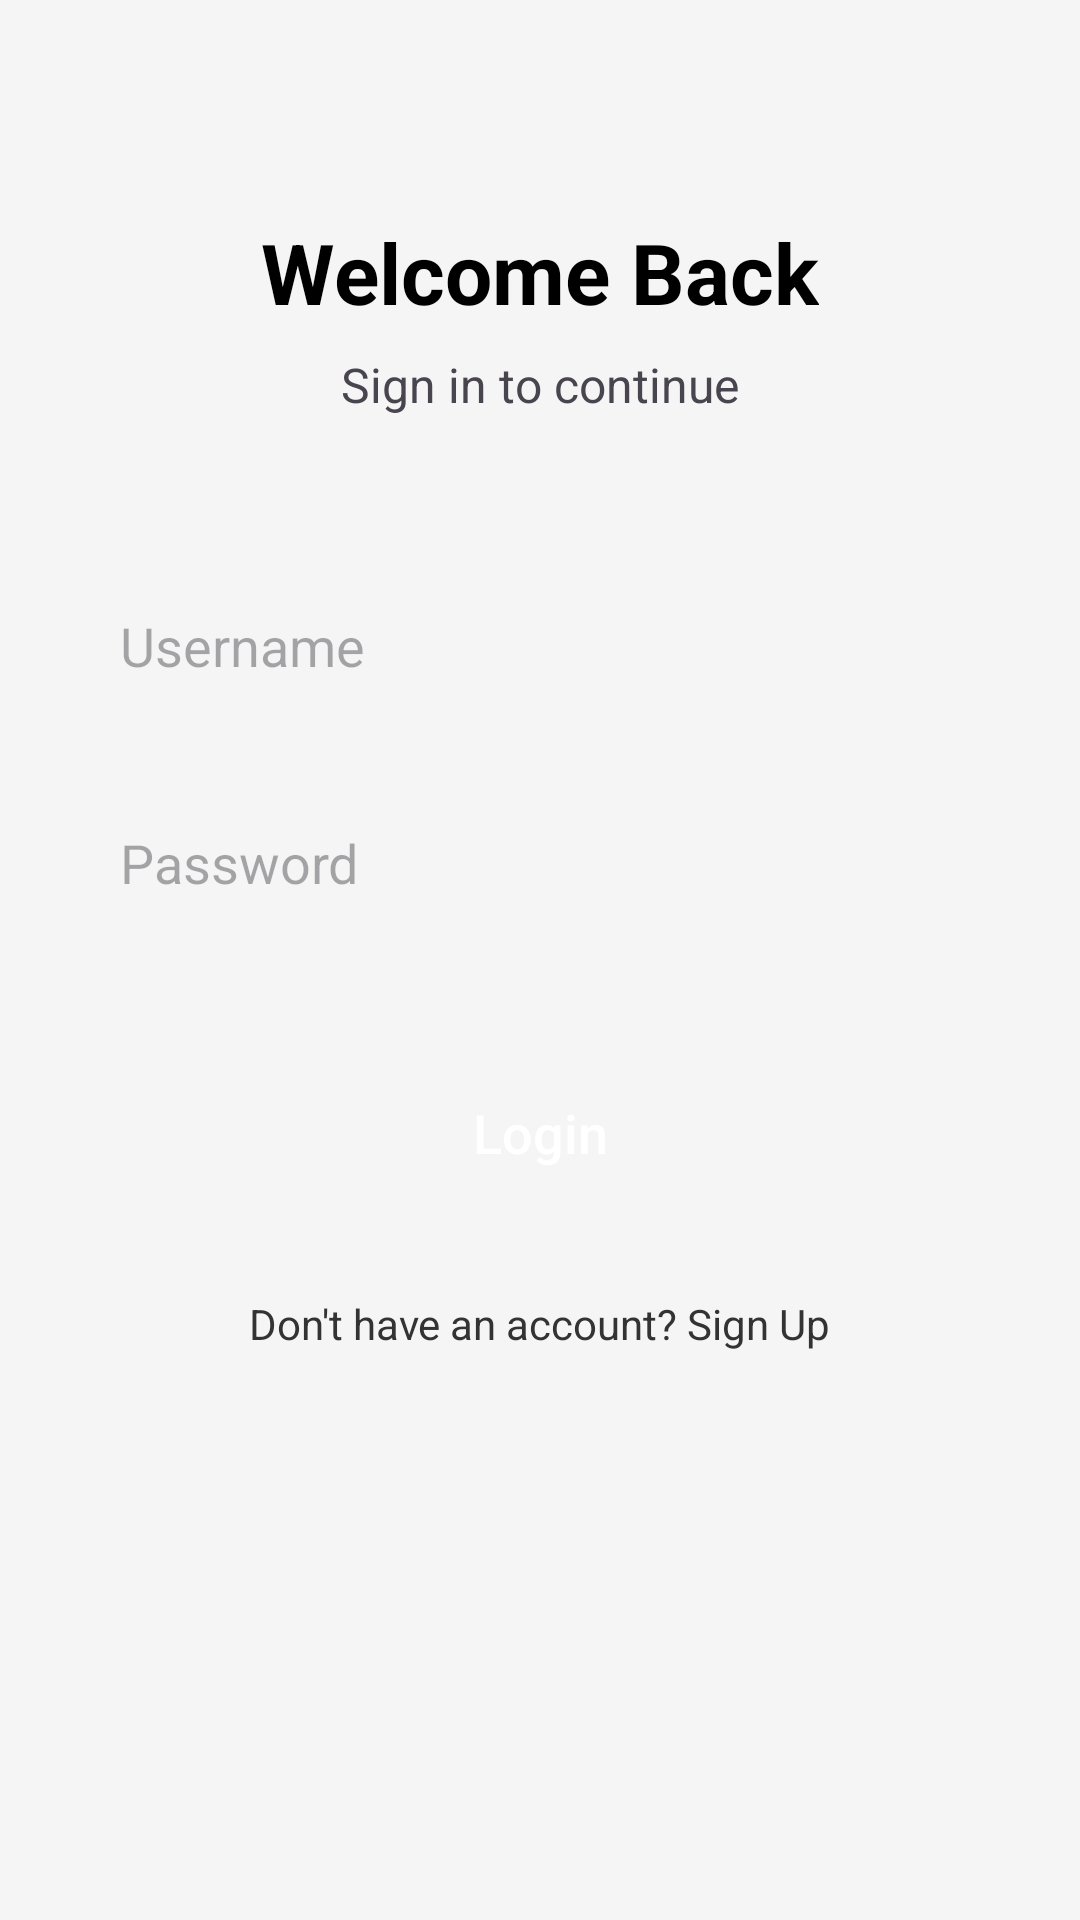

Android layout source for this screen:
<!-- AndroidManifest.xml: application theme Theme.MidtermPj -->
<!-- res/layout/activity_login.xml -->
<?xml version="1.0" encoding="utf-8"?>
<LinearLayout xmlns:android="http://schemas.android.com/apk/res/android"
    xmlns:tools="http://schemas.android.com/tools"
    android:layout_width="match_parent"
    android:layout_height="match_parent"
    android:orientation="vertical"
    android:gravity="center_horizontal"
    android:padding="24dp"
    android:background="#F5F5F5"
    tools:context=".LoginActivity">

    <TextView
        android:layout_width="wrap_content"
        android:layout_height="wrap_content"
        android:layout_marginTop="48dp"
        android:text="Welcome Back"
        android:textColor="@android:color/black"
        android:textSize="28sp"
        android:textStyle="bold" />

    <TextView
        android:layout_width="wrap_content"
        android:layout_height="wrap_content"
        android:layout_marginTop="8dp"
        android:text="Sign in to continue"
        android:textSize="16sp" />

    <EditText
        android:id="@+id/userNameEditText"
        android:layout_width="match_parent"
        android:layout_height="wrap_content"
        android:layout_marginTop="48dp"
        android:background="@drawable/edit_text_background"
        android:hint="Username"
        android:inputType="textEmailAddress"
        android:padding="16dp" />

    <EditText
        android:id="@+id/passwordEditText"
        android:layout_width="match_parent"
        android:layout_height="wrap_content"
        android:layout_marginTop="16dp"
        android:background="@drawable/edit_text_background"
        android:hint="Password"
        android:inputType="textPassword"
        android:padding="16dp" />

    <Button
        android:id="@+id/loginButton"
        android:layout_width="match_parent"
        android:layout_height="60dp"
        android:layout_marginTop="32dp"
        android:background="@drawable/button_primary"
        android:text="Login"
        android:textAllCaps="false"
        android:textColor="@android:color/white"
        android:textSize="18sp" />

    <TextView
        android:id="@+id/textViewGoToSignUp"
        android:layout_width="wrap_content"
        android:layout_height="wrap_content"
        android:layout_marginTop="24dp"
        android:text="Don't have an account? Sign Up"
        android:textColor="#333333"
        android:textSize="14sp" />

</LinearLayout>
<!-- resources referenced by this layout -->
<resources>
  <style name="Theme.MidtermPj" parent="Base.Theme.MidtermPj" />
  <style name="Base.Theme.MidtermPj" parent="Theme.Material3.DayNight.NoActionBar">
          
          
      </style>
</resources>
